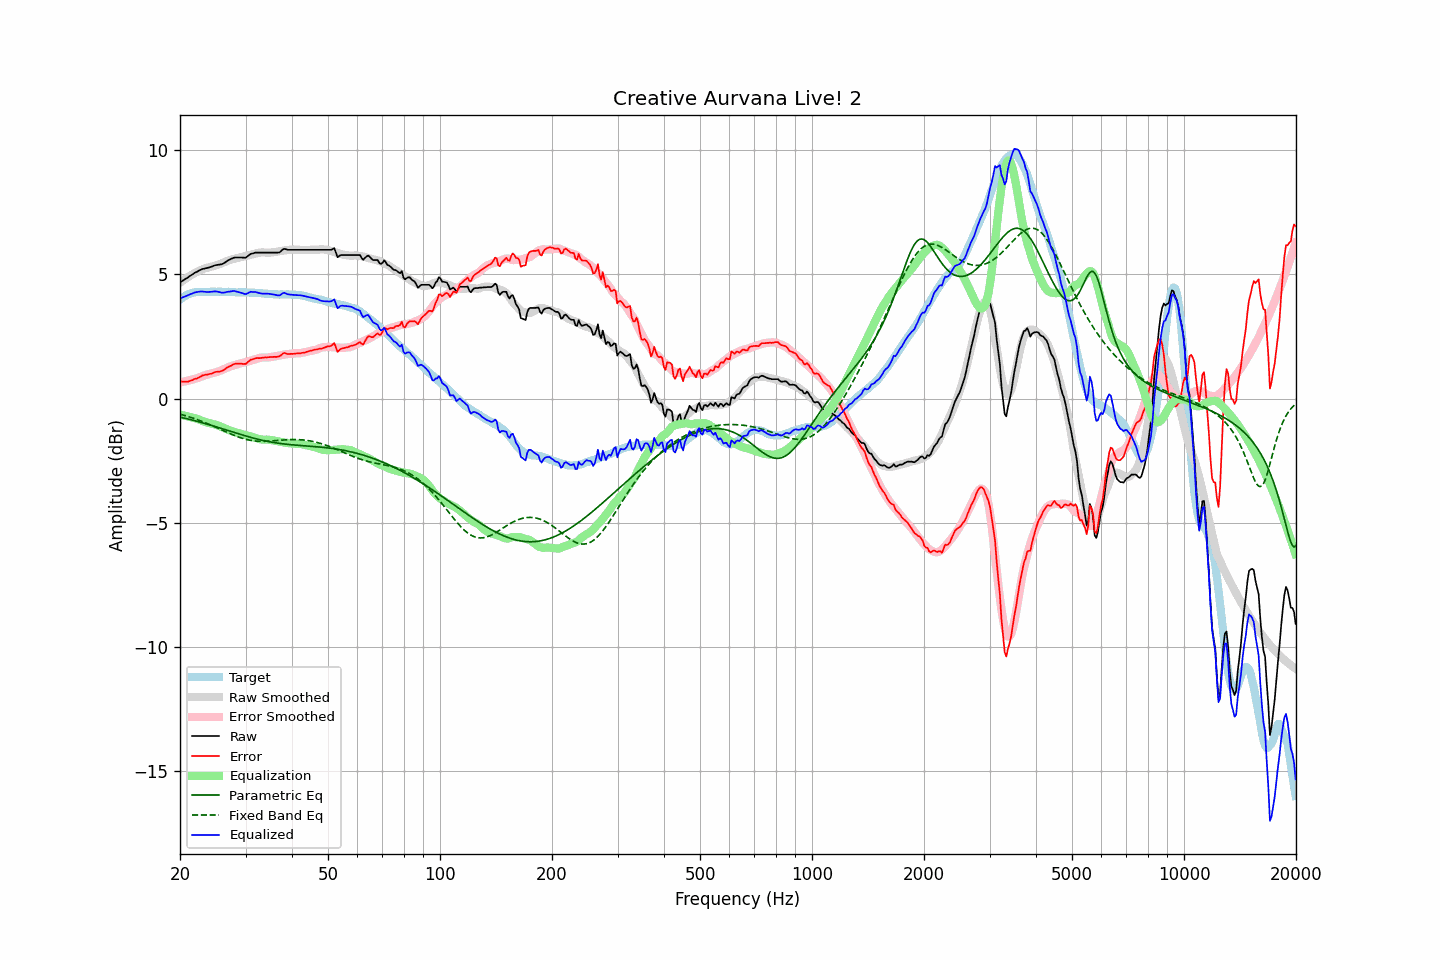

The data file committed next to this chart (first rows):
frequency, raw, error, smoothed, error_smoothed, equalization, parametric_eq, fixed_band_eq, equalized_raw, equalized_smoothed, target
20.00, 4.68, 0.70, 4.67, 0.65, -0.65, -0.75, -0.63, 4.03, 4.02, 3.99
20.20, 4.72, 0.69, 4.72, 0.66, -0.66, -0.76, -0.65, 4.06, 4.05, 4.04
20.40, 4.76, 0.68, 4.76, 0.68, -0.68, -0.78, -0.67, 4.09, 4.09, 4.09
20.61, 4.80, 0.69, 4.81, 0.69, -0.69, -0.79, -0.68, 4.11, 4.12, 4.11
20.81, 4.84, 0.68, 4.85, 0.70, -0.70, -0.81, -0.70, 4.14, 4.15, 4.17
21.02, 4.88, 0.68, 4.90, 0.72, -0.72, -0.82, -0.72, 4.16, 4.18, 4.20
21.23, 4.93, 0.71, 4.94, 0.74, -0.74, -0.84, -0.74, 4.20, 4.20, 4.22
21.44, 4.97, 0.73, 4.98, 0.75, -0.75, -0.86, -0.77, 4.22, 4.22, 4.24
21.66, 5.01, 0.75, 5.02, 0.77, -0.77, -0.87, -0.79, 4.24, 4.24, 4.26
21.87, 5.06, 0.79, 5.05, 0.79, -0.79, -0.89, -0.81, 4.27, 4.26, 4.27
22.09, 5.09, 0.80, 5.09, 0.81, -0.81, -0.91, -0.83, 4.28, 4.28, 4.29
22.31, 5.12, 0.82, 5.12, 0.83, -0.83, -0.92, -0.86, 4.30, 4.29, 4.30
22.54, 5.16, 0.86, 5.15, 0.85, -0.85, -0.94, -0.88, 4.31, 4.30, 4.30
22.76, 5.19, 0.89, 5.18, 0.88, -0.88, -0.96, -0.90, 4.31, 4.30, 4.30
22.99, 5.22, 0.93, 5.21, 0.90, -0.90, -0.98, -0.93, 4.32, 4.30, 4.29
23.22, 5.23, 0.94, 5.23, 0.93, -0.93, -1.00, -0.95, 4.30, 4.30, 4.29
23.45, 5.25, 0.96, 5.25, 0.95, -0.95, -1.01, -0.98, 4.30, 4.30, 4.29
23.69, 5.26, 0.97, 5.27, 0.97, -0.97, -1.03, -1.01, 4.29, 4.30, 4.30
23.92, 5.28, 0.99, 5.29, 0.99, -0.99, -1.05, -1.04, 4.30, 4.30, 4.30
24.16, 5.30, 1.00, 5.30, 1.00, -1.00, -1.07, -1.06, 4.30, 4.30, 4.30
24.40, 5.32, 1.01, 5.32, 1.02, -1.02, -1.09, -1.09, 4.30, 4.30, 4.31
24.65, 5.35, 1.05, 5.34, 1.04, -1.04, -1.11, -1.12, 4.31, 4.30, 4.30
24.89, 5.37, 1.07, 5.36, 1.05, -1.05, -1.13, -1.15, 4.32, 4.30, 4.30
25.14, 5.38, 1.08, 5.38, 1.07, -1.07, -1.15, -1.18, 4.31, 4.30, 4.30
25.39, 5.39, 1.08, 5.40, 1.09, -1.09, -1.17, -1.21, 4.30, 4.30, 4.31
25.65, 5.40, 1.09, 5.42, 1.12, -1.12, -1.19, -1.24, 4.28, 4.30, 4.31
25.91, 5.41, 1.11, 5.45, 1.15, -1.15, -1.21, -1.27, 4.26, 4.30, 4.30
26.16, 5.44, 1.15, 5.48, 1.18, -1.18, -1.23, -1.30, 4.27, 4.30, 4.30
26.43, 5.48, 1.19, 5.51, 1.21, -1.21, -1.25, -1.33, 4.27, 4.30, 4.30
26.69, 5.53, 1.24, 5.53, 1.24, -1.24, -1.27, -1.35, 4.29, 4.30, 4.29
26.96, 5.57, 1.27, 5.56, 1.27, -1.27, -1.29, -1.38, 4.31, 4.29, 4.30
27.23, 5.60, 1.30, 5.58, 1.29, -1.29, -1.31, -1.41, 4.31, 4.29, 4.30
27.50, 5.63, 1.33, 5.60, 1.31, -1.31, -1.33, -1.44, 4.32, 4.29, 4.30
27.77, 5.66, 1.37, 5.62, 1.33, -1.33, -1.35, -1.47, 4.33, 4.29, 4.29
28.05, 5.68, 1.39, 5.64, 1.35, -1.35, -1.37, -1.49, 4.33, 4.29, 4.29
28.33, 5.68, 1.41, 5.65, 1.37, -1.37, -1.39, -1.52, 4.31, 4.29, 4.28
28.62, 5.68, 1.41, 5.67, 1.39, -1.39, -1.41, -1.54, 4.29, 4.28, 4.27
28.90, 5.68, 1.40, 5.69, 1.40, -1.40, -1.43, -1.56, 4.28, 4.28, 4.28
29.19, 5.68, 1.41, 5.70, 1.42, -1.42, -1.45, -1.59, 4.26, 4.28, 4.27
29.48, 5.68, 1.39, 5.72, 1.44, -1.44, -1.47, -1.61, 4.24, 4.28, 4.29
29.78, 5.67, 1.40, 5.73, 1.45, -1.45, -1.49, -1.63, 4.22, 4.28, 4.28
30.08, 5.68, 1.40, 5.75, 1.47, -1.47, -1.51, -1.64, 4.21, 4.27, 4.28
30.38, 5.73, 1.46, 5.76, 1.49, -1.49, -1.53, -1.66, 4.24, 4.27, 4.27
30.68, 5.78, 1.51, 5.78, 1.51, -1.51, -1.55, -1.67, 4.27, 4.27, 4.27
30.99, 5.83, 1.56, 5.80, 1.53, -1.53, -1.56, -1.68, 4.30, 4.27, 4.27
31.30, 5.84, 1.58, 5.81, 1.55, -1.55, -1.58, -1.69, 4.29, 4.27, 4.27
31.61, 5.86, 1.60, 5.83, 1.57, -1.57, -1.60, -1.70, 4.29, 4.26, 4.26
31.93, 5.88, 1.62, 5.85, 1.59, -1.59, -1.62, -1.71, 4.29, 4.26, 4.26
32.24, 5.88, 1.63, 5.86, 1.61, -1.61, -1.63, -1.72, 4.27, 4.25, 4.25
32.57, 5.88, 1.63, 5.87, 1.63, -1.63, -1.65, -1.72, 4.26, 4.25, 4.25
32.89, 5.88, 1.63, 5.88, 1.64, -1.64, -1.66, -1.72, 4.24, 4.24, 4.25
33.22, 5.88, 1.64, 5.89, 1.65, -1.65, -1.68, -1.72, 4.23, 4.24, 4.24
33.55, 5.88, 1.65, 5.89, 1.66, -1.66, -1.69, -1.72, 4.23, 4.23, 4.24
33.89, 5.88, 1.66, 5.88, 1.65, -1.65, -1.71, -1.72, 4.23, 4.23, 4.22
34.23, 5.88, 1.65, 5.88, 1.65, -1.65, -1.72, -1.72, 4.23, 4.22, 4.23
34.57, 5.88, 1.67, 5.88, 1.66, -1.66, -1.73, -1.72, 4.22, 4.22, 4.22
34.92, 5.88, 1.67, 5.88, 1.67, -1.67, -1.74, -1.71, 4.21, 4.21, 4.21
35.27, 5.88, 1.67, 5.89, 1.68, -1.68, -1.76, -1.71, 4.21, 4.21, 4.21
35.62, 5.88, 1.68, 5.89, 1.69, -1.69, -1.77, -1.70, 4.19, 4.21, 4.20
35.97, 5.88, 1.68, 5.90, 1.70, -1.70, -1.78, -1.70, 4.18, 4.20, 4.20
... 635 more rows
